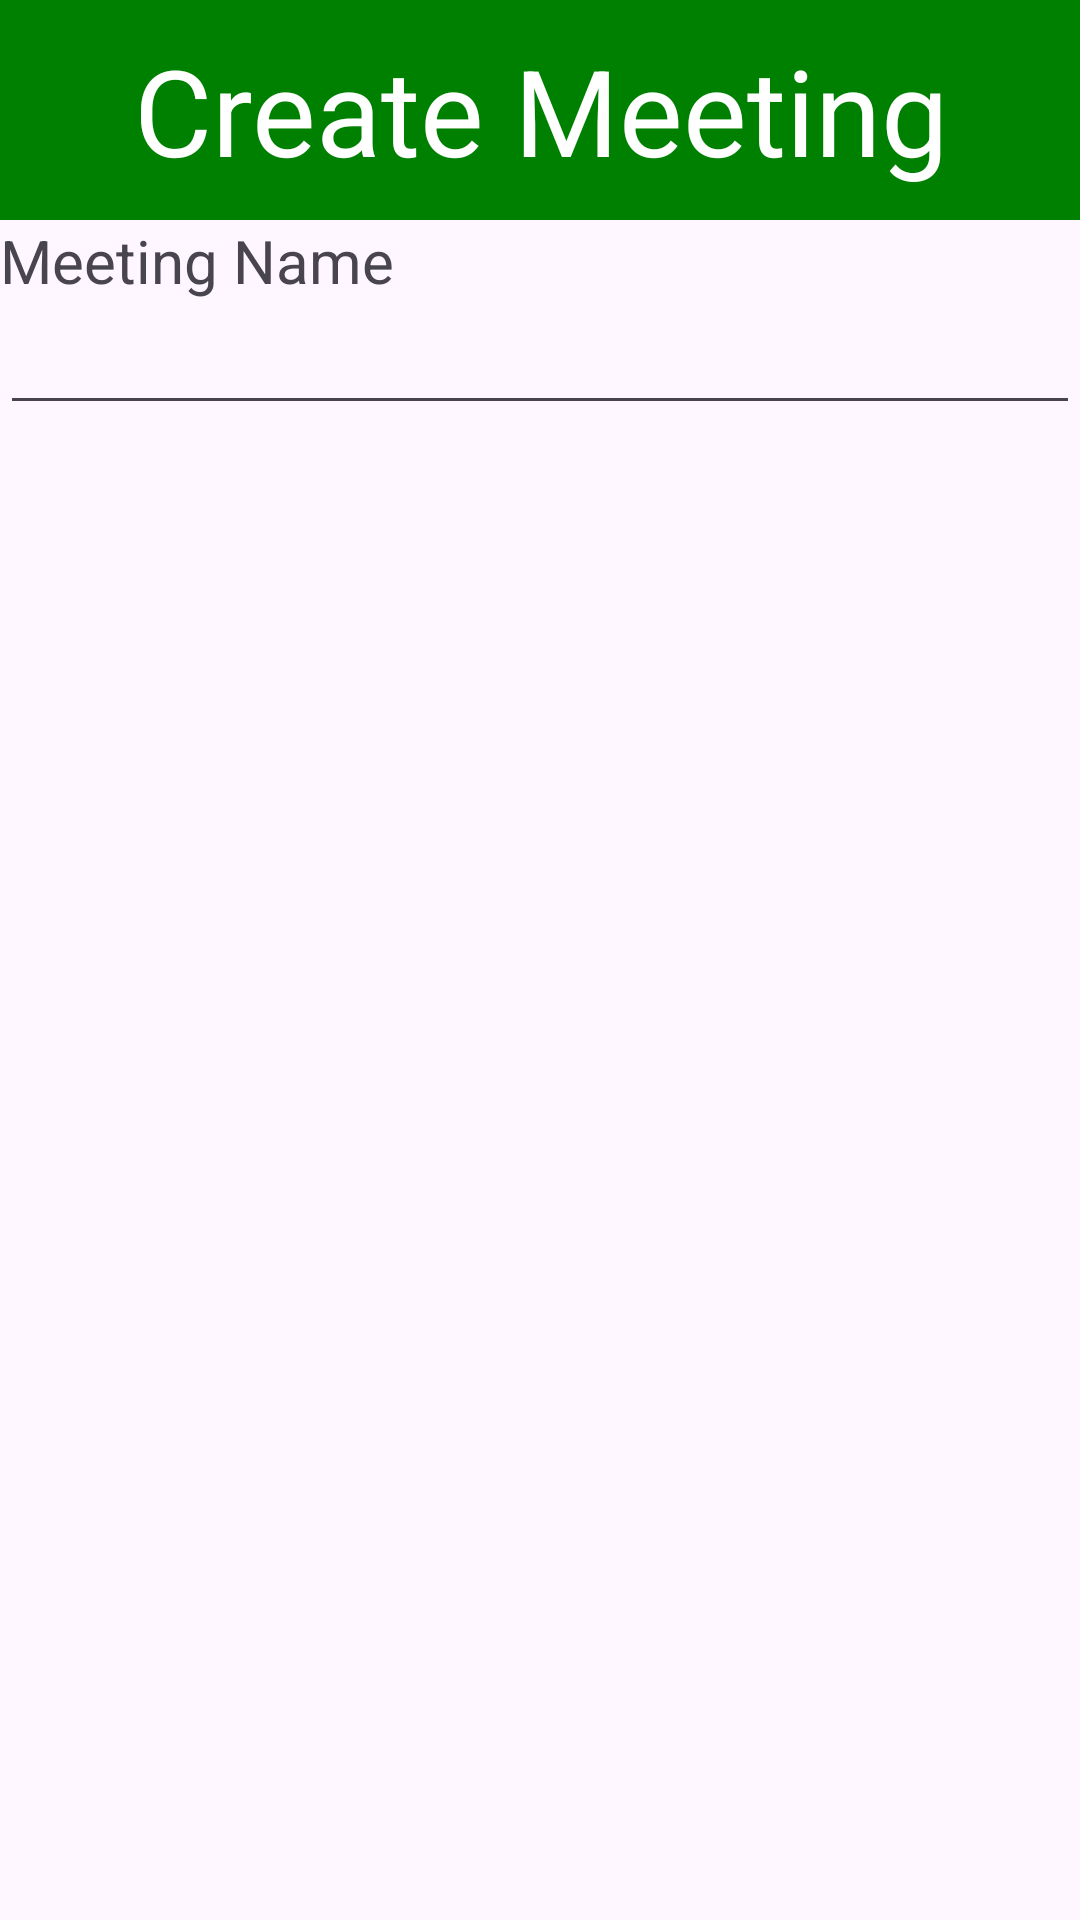

Produce the Android XML layout that renders to this screen, including the resource entries it uses.
<!-- AndroidManifest.xml: application theme Theme.Assign_2 -->
<!-- res/layout/add_event.xml -->
<?xml version="1.0" encoding="utf-8"?>
<ScrollView xmlns:android="http://schemas.android.com/apk/res/android"
    android:layout_width="wrap_content"
    android:layout_height="wrap_content"

    >
<LinearLayout

    android:orientation="vertical"
    android:layout_width="match_parent"
    android:layout_height="wrap_content"
    xmlns:app="http://schemas.android.com/apk/res-auto"
    >
    <TextView
        android:id="@+id/topPanelMeeting"
        android:layout_width="match_parent"
        android:layout_height="wrap_content"
        android:text="@string/create_meeting"
        android:textColor="@color/white"
        android:textSize="40dp"
        android:background="@color/greenish"
        android:padding="10dp"
        android:textAlignment="gravity"
        android:gravity="center"
       >
    </TextView>

    <LinearLayout
        android:id="@+id/Input_zone"
        android:layout_width="match_parent"
        android:layout_height="wrap_content"
        app:layout_constraintTop_toBottomOf="@+id/topPanelMeeting"
        android:orientation="vertical"
        >
        <TextView
            android:id="@+id/Title_promt"
            android:layout_width="match_parent"
            android:layout_height="wrap_content"
            android:text="Meeting Name"
            android:textSize="20dp"
            >
        </TextView>
        <EditText
            android:layout_width="match_parent"
            android:layout_height="wrap_content"
            >
        </EditText>
    </LinearLayout>


</LinearLayout>

</ScrollView>
<!-- resources referenced by this layout -->
<resources>
  <color name="greenish">#008000</color>
  <color name="white">#FFFFFFFF</color>
  <string name="create_meeting">Create Meeting</string>
  <style name="Theme.Assign_2" parent="Base.Theme.Assign_2" />
  <style name="Base.Theme.Assign_2" parent="Theme.Material3.DayNight.NoActionBar">
          
          
      </style>
</resources>
